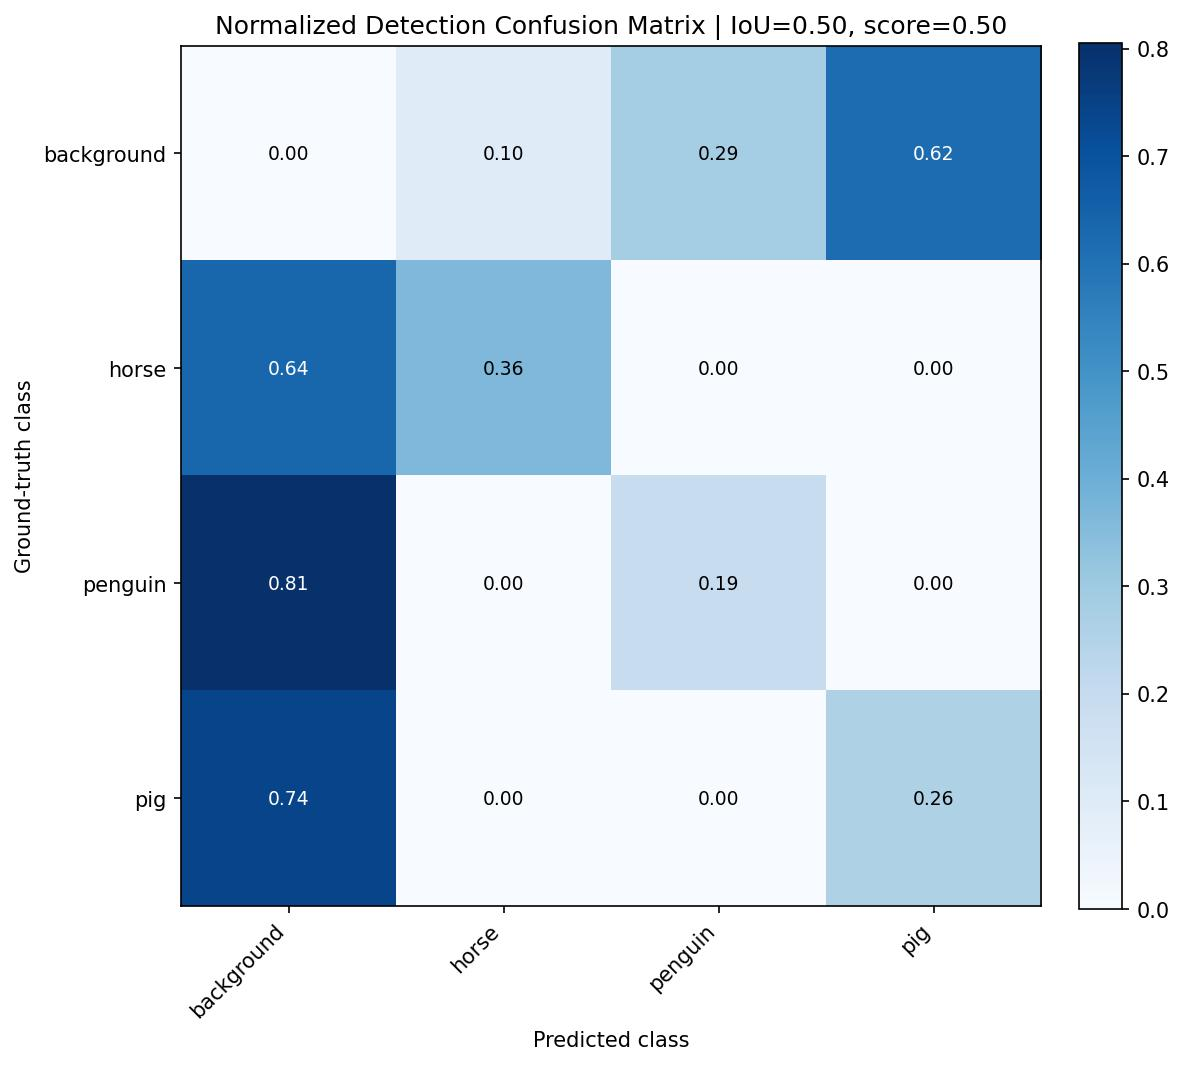

Values plotted in this chart, from the file beside it:
, background, horse, penguin, pig
background, 0.0, 0.09524, 0.2857, 0.619
horse, 0.6366, 0.3634, 0.0, 0.0
penguin, 0.8054, 0.0, 0.1946, 0.0
pig, 0.7416, 0.0, 0.0, 0.2584
